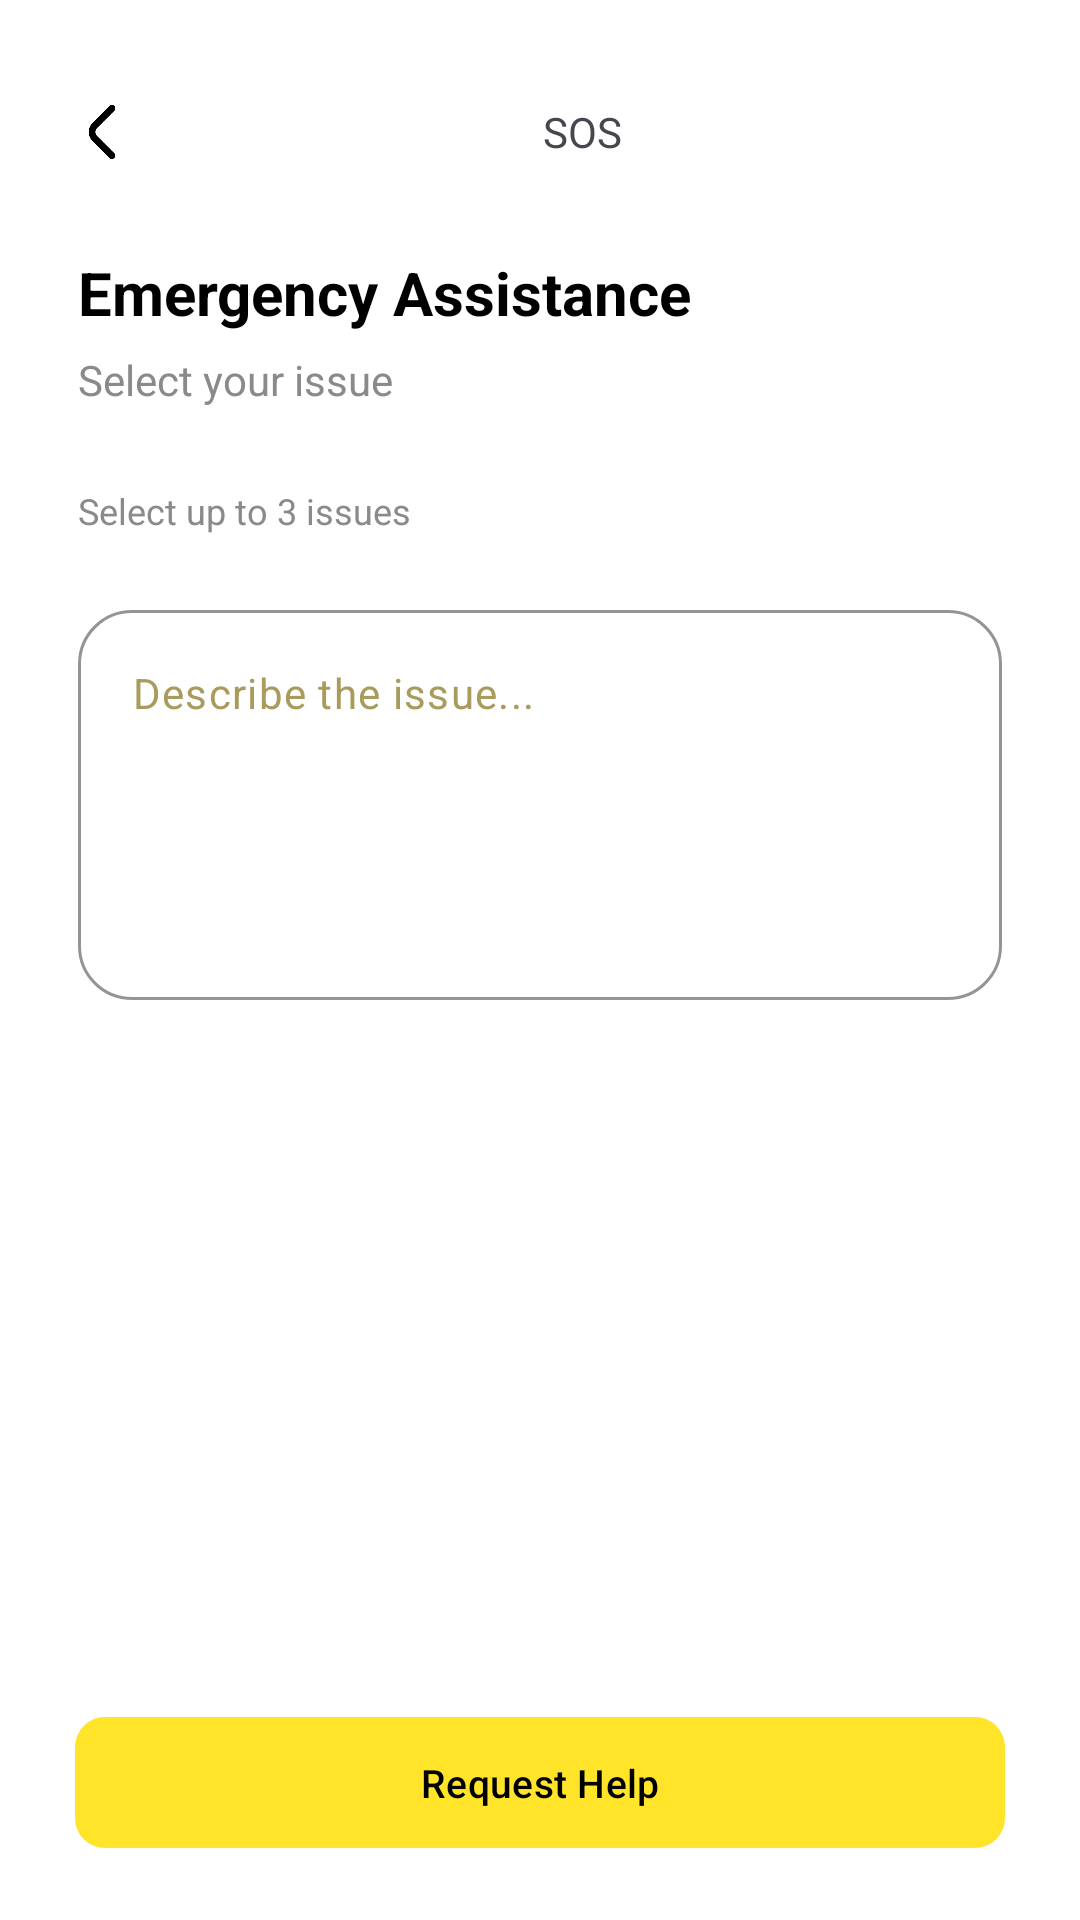

Reconstruct the res/layout file that produces this screen, plus the resources it refers to.
<!-- AndroidManifest.xml: application theme Theme.TregoApp -->
<!-- res/layout/fragment_s_o_s_options.xml -->
<?xml version="1.0" encoding="utf-8"?>
<LinearLayout xmlns:android="http://schemas.android.com/apk/res/android"
    xmlns:tools="http://schemas.android.com/tools"
    android:layout_width="match_parent"
    android:layout_height="match_parent"
    xmlns:app="http://schemas.android.com/apk/res-auto"
    tools:context=".customer.ui.SOSOptionsFragment"
    android:background="@color/white"
    android:orientation="vertical">

    <LinearLayout
        android:layout_width="match_parent"
        android:layout_height="match_parent"
        android:orientation="vertical"
        android:layout_gravity="center"
        android:layout_marginTop="20dp"
        android:layout_marginHorizontal="10dp">

        <LinearLayout
            android:layout_width="match_parent"
            android:layout_height="wrap_content"
            android:padding="10dp"
            android:orientation="horizontal">

            <ImageView
                android:id="@+id/backBtn"
                android:layout_width="28dp"
                android:layout_height="28dp"
                android:src="@drawable/back_button"
                android:padding="5dp"
                android:clickable="true"
                android:focusable="true"
                android:background="?attr/selectableItemBackgroundBorderless"
                android:layout_gravity="center"/>

            <TextView
                android:layout_width="0dp"
                android:layout_height="wrap_content"
                android:layout_weight="1"
                android:text="SOS"
                android:textSize="14sp"
                android:gravity="center"
                android:layout_gravity="center"/>

        </LinearLayout>

        <ScrollView xmlns:android="http://schemas.android.com/apk/res/android"
            xmlns:app="http://schemas.android.com/apk/res-auto"
            android:layout_width="match_parent"
            android:layout_height="wrap_content"
            android:background="@color/white">

            <LinearLayout
                android:layout_width="match_parent"
                android:layout_height="wrap_content"
                android:orientation="vertical"
                android:padding="16dp">

                
                <TextView
                    android:layout_width="wrap_content"
                    android:layout_height="wrap_content"
                    android:text="Emergency Assistance"
                    android:textSize="20sp"
                    android:textStyle="bold"
                    android:textColor="@color/black" />

                
                <TextView
                    android:layout_width="wrap_content"
                    android:layout_height="wrap_content"
                    android:text="Select your issue"
                    android:textSize="14sp"
                    android:textColor="@color/text_grey"
                    android:layout_marginTop="6dp" />

                
                <com.google.android.material.chip.ChipGroup
                    android:id="@+id/chipGroupSOS"
                    android:layout_width="match_parent"
                    android:layout_height="wrap_content"
                    android:layout_marginTop="16dp"
                    app:singleSelection="false"
                    app:chipSpacing="10dp"
                    app:chipSpacingHorizontal="10dp"
                    app:chipSpacingVertical="10dp" />

                
                <TextView
                    android:layout_width="wrap_content"
                    android:layout_height="wrap_content"
                    android:text="Select up to 3 issues"
                    android:textSize="12sp"
                    android:textColor="@color/text_grey"
                    android:layout_marginTop="10dp" />













                <com.google.android.material.textfield.TextInputLayout
                    android:id="@+id/tilOtherIssue"
                    android:layout_width="match_parent"
                    android:layout_height="wrap_content"
                    android:layout_marginTop="25dp"
                    android:layout_marginBottom="12dp"

                    app:hintEnabled="false"
                    app:endIconMode="clear_text"

                    app:boxBackgroundMode="outline"
                    app:boxBackgroundColor="@color/white"

                    app:boxStrokeColor="#E6D98A"
                    app:boxStrokeWidth="1dp"
                    app:boxStrokeWidthFocused="1.5dp"

                    app:boxCornerRadiusTopStart="18dp"
                    app:boxCornerRadiusTopEnd="18dp"
                    app:boxCornerRadiusBottomStart="18dp"
                    app:boxCornerRadiusBottomEnd="18dp"

                    app:endIconTint="#A67C00">

                    <com.google.android.material.textfield.TextInputEditText
                        android:id="@+id/etOtherIssue"
                        android:layout_width="match_parent"
                        android:layout_height="wrap_content"

                        android:hint="Describe the issue..."
                        android:textColor="#1F1F1F"
                        android:textColorHint="#A89B5C"
                        android:textSize="14sp"
                        android:textStyle="normal"

                        android:minHeight="130dp"
                        android:maxLines="6"
                        android:gravity="top|start"
                        android:inputType="textMultiLine|textCapSentences"

                        android:paddingStart="18dp"
                        android:paddingEnd="18dp"
                        android:paddingTop="18dp"
                        android:paddingBottom="18dp"

                        android:background="@null"
                        android:scrollbars="vertical"
                        android:overScrollMode="ifContentScrolls"/>
                </com.google.android.material.textfield.TextInputLayout>

            </LinearLayout>

        </ScrollView>

        <View
            android:layout_width="0dp"
            android:layout_height="0dp"
            android:layout_weight="1" />

        
        <com.google.android.material.button.MaterialButton
            android:id="@+id/btnRequestSOS"
            android:layout_width="wrap_content"
            android:layout_height="wrap_content"
            android:minWidth="310dp"
            android:text="Request Help"
            android:textSize="13sp"
            android:textColor="@color/black"
            android:layout_gravity="center"
            android:layout_marginBottom="20dp"
            android:paddingVertical="13dp"
            app:cornerRadius="10dp" />

    </LinearLayout>

</LinearLayout>
<!-- resources referenced by this layout -->
<resources>
  <color name="black">#FF000000</color>
  <color name="primary_color">#FFE429</color>
  <color name="text_grey">#8A8A8A</color>
  <color name="white">#FFFFFFFF</color>
  <!-- drawable back_button: png bitmap (drawable, 2381 bytes) -->
  <style name="Theme.TregoApp" parent="Base.Theme.TregoApp" />
  <style name="Base.Theme.TregoApp" parent="Theme.Material3.DayNight.NoActionBar">
          <item name="colorPrimary">@color/primary_color</item>
          <item name="android:statusBarColor">@color/secondary_color</item>
          <item name="android:windowLightStatusBar">true</item>
      </style>
  <color name="secondary_color">#FFFFFFFF</color>
</resources>
